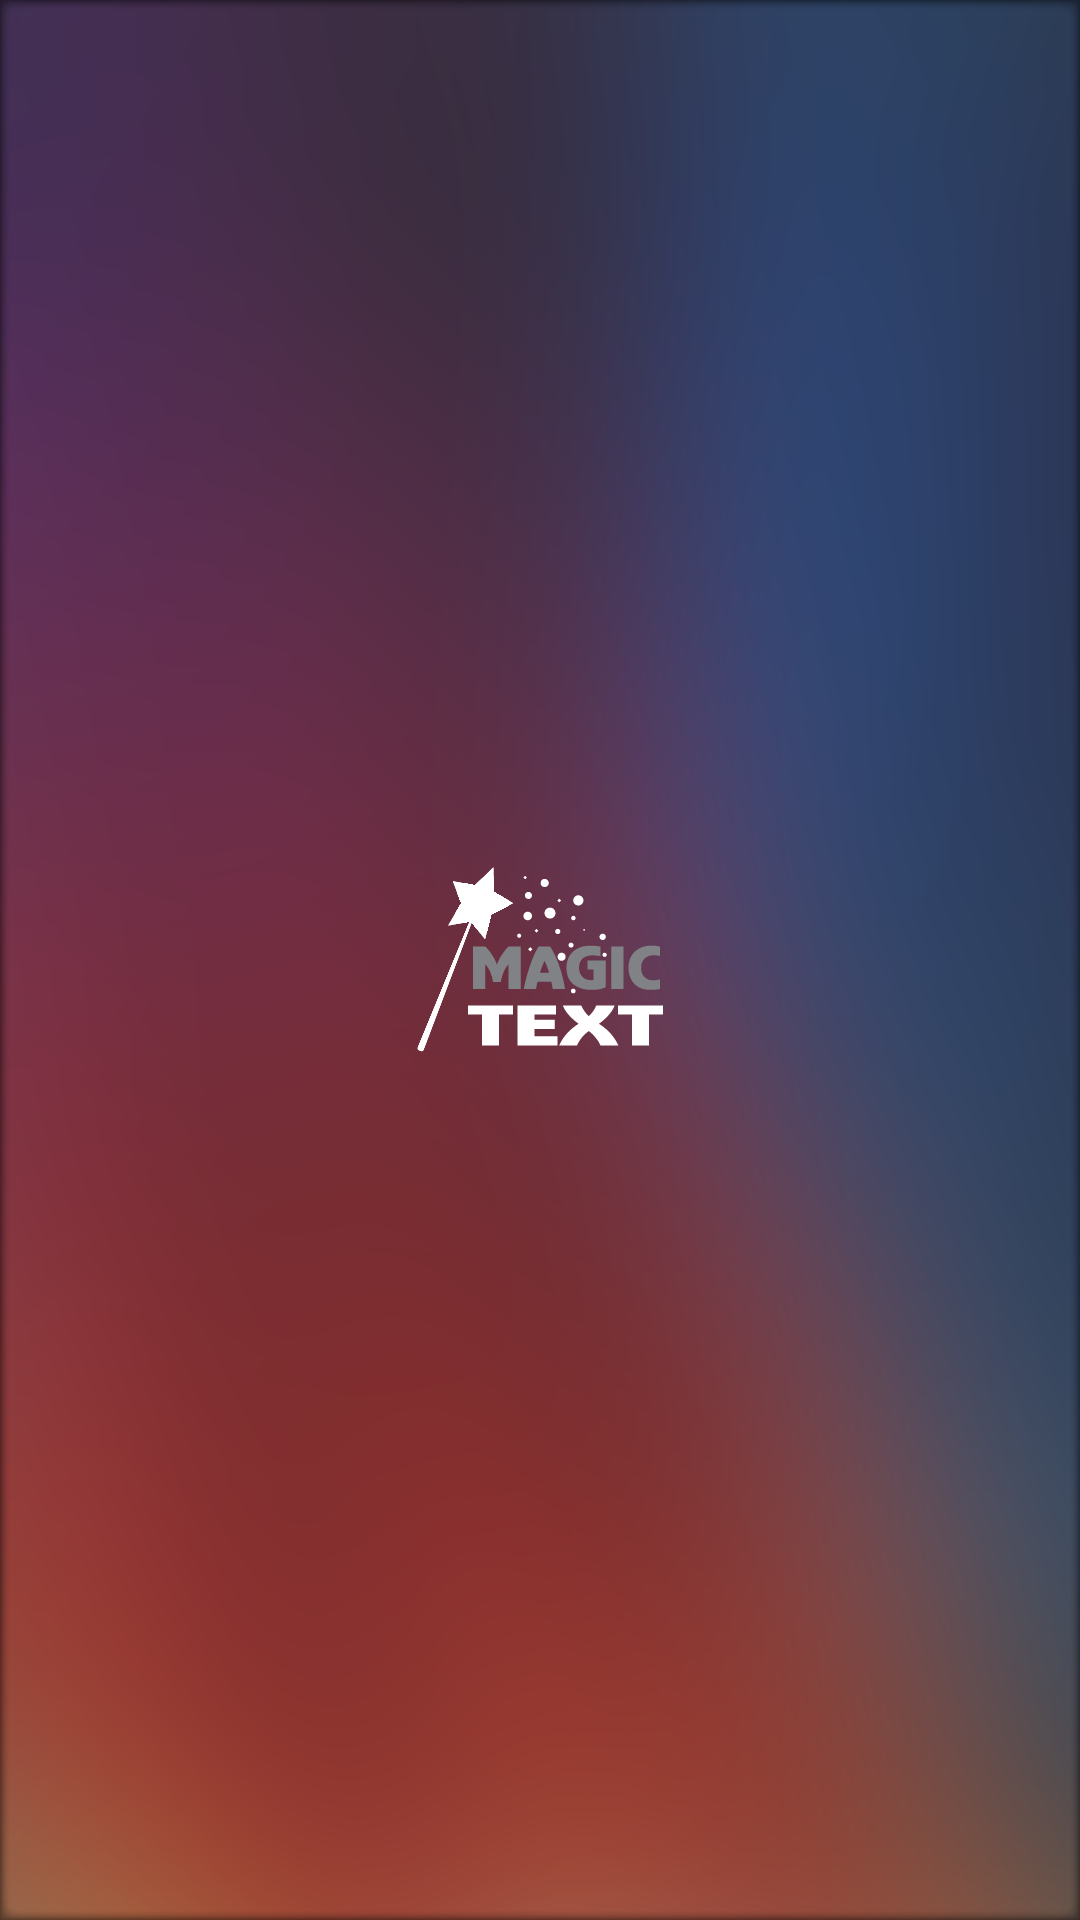

Produce the Android XML layout that renders to this screen, including the resource entries it uses.
<!-- AndroidManifest.xml: application theme AppTheme -->
<!-- res/layout/activity_splash.xml -->
<RelativeLayout xmlns:android="http://schemas.android.com/apk/res/android"
    xmlns:tools="http://schemas.android.com/tools"
    style="@style/screen_background_style" >

    <ImageView
        android:id="@+id/magictext"
        style="@style/both_wrap"
        android:layout_centerInParent="true"
        android:contentDescription="@string/app_name"
        android:padding="@dimen/padding_5"
        android:src="@drawable/magictext" />

</RelativeLayout>
<!-- resources referenced by this layout -->
<resources>
  <dimen name="padding_5">5dip</dimen>
  <!-- drawable magictext: png bitmap (drawable-xxhdpi, 7619 bytes) -->
  <string name="app_name">OCR</string>
  <style name="both_wrap">
          <item name="android:layout_width">wrap_content</item>
          <item name="android:layout_height">wrap_content</item>
      </style>
  <style name="screen_background_style" parent="both_match">
          <item name="android:background">@drawable/background</item>
      </style>
  <style name="AppTheme" parent="AppBaseTheme">
          
      </style>
  <style name="both_match">
          <item name="android:layout_width">match_parent</item>
          <item name="android:layout_height">match_parent</item>
      </style>
  <!-- drawable background: png bitmap (drawable-xxhdpi, 199382 bytes) -->
  <style name="AppBaseTheme" parent="android:Theme.Light">
          
      </style>
</resources>
